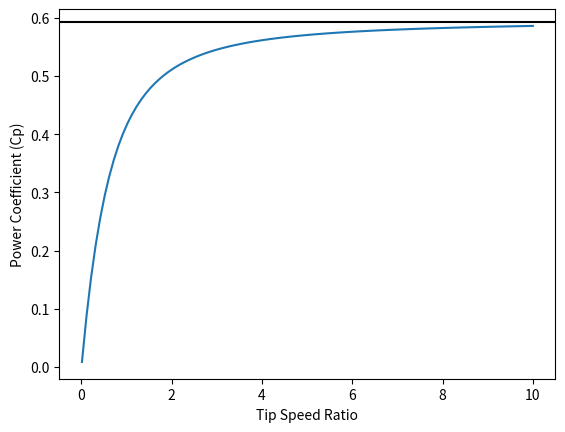

This chart was generated by the following Python code:
"""
[redacted]
Date: 19/12/16

This file contains a simple model to consider ideal turbines with annular wake rotation
"""

import numpy as np
from matplotlib import pyplot as plt


def get_induction_factor(lambda_r):
    """
    This function calculates the maximum induction factor of the turbine from the tip speed ratio
    :param lambda_r: Ratio of blade velocity to incoming wind velocity: wr/U
    :return:
    """
    lambda_r_squared = lambda_r ** 2
    tip_speed_squared = lambda a: (1 - a) * (1 - 4 * a) ** 2 / (1 - 3 * a)
    TOL = 1e-8

    # Physical values are constrained between 0.25 and 0.333
    a_min = 0.25
    a_max = 1.0 / 3.0
    max_num_iter = 1000
    iter_num = 0
    while iter_num < max_num_iter:
        a_mid = (a_max + a_min) / 2.0

        lambda_guess = tip_speed_squared(a_mid)
        if np.abs(lambda_guess - lambda_r_squared) < TOL:
            return a_mid

        if lambda_guess < lambda_r_squared:
            a_min = a_mid
        else:
            a_max = a_mid

        iter_num += 1
    raise RuntimeError("Induction Factor failed to converge!")


def calculate_C_p(tip_speed_ratio):
    """
    This function calculates the power coefficient for a given tip speed ratio
    :param tip_speed_ratio: Ratio of blade velocity to incoming wind velocity at blade tip: wR/U
    :return:
    """
    a_min = get_induction_factor(0.0)
    a_max = get_induction_factor(tip_speed_ratio)

    # Calculate integral
    integral = lambda a: ((1 - a) * (1 - 2 * a) * (1 - 4 * a) / (1 - 3 * a)) ** 2
    a = np.linspace(a_min, a_max, 100000)
    da = a[1] - a[0]
    dCp = integral(a) * da

    Cp = np.sum(dCp) * 24.0 / tip_speed_ratio ** 2
    return Cp


def example():
    num_pts = 100
    tip_speed_ratios = np.linspace(0.01, 10.0, num_pts)
    Cp = np.zeros(num_pts)

    for i, tsr in enumerate(tip_speed_ratios):
        Cp[i] = calculate_C_p(tsr)

    plt.figure()
    plt.plot(tip_speed_ratios, Cp)
    plt.ylabel("Power Coefficient (Cp)")
    plt.xlabel("Tip Speed Ratio")
    plt.axhline(16.0 / 27.0, color='k')
    plt.show()


if __name__ == '__main__':
    example()